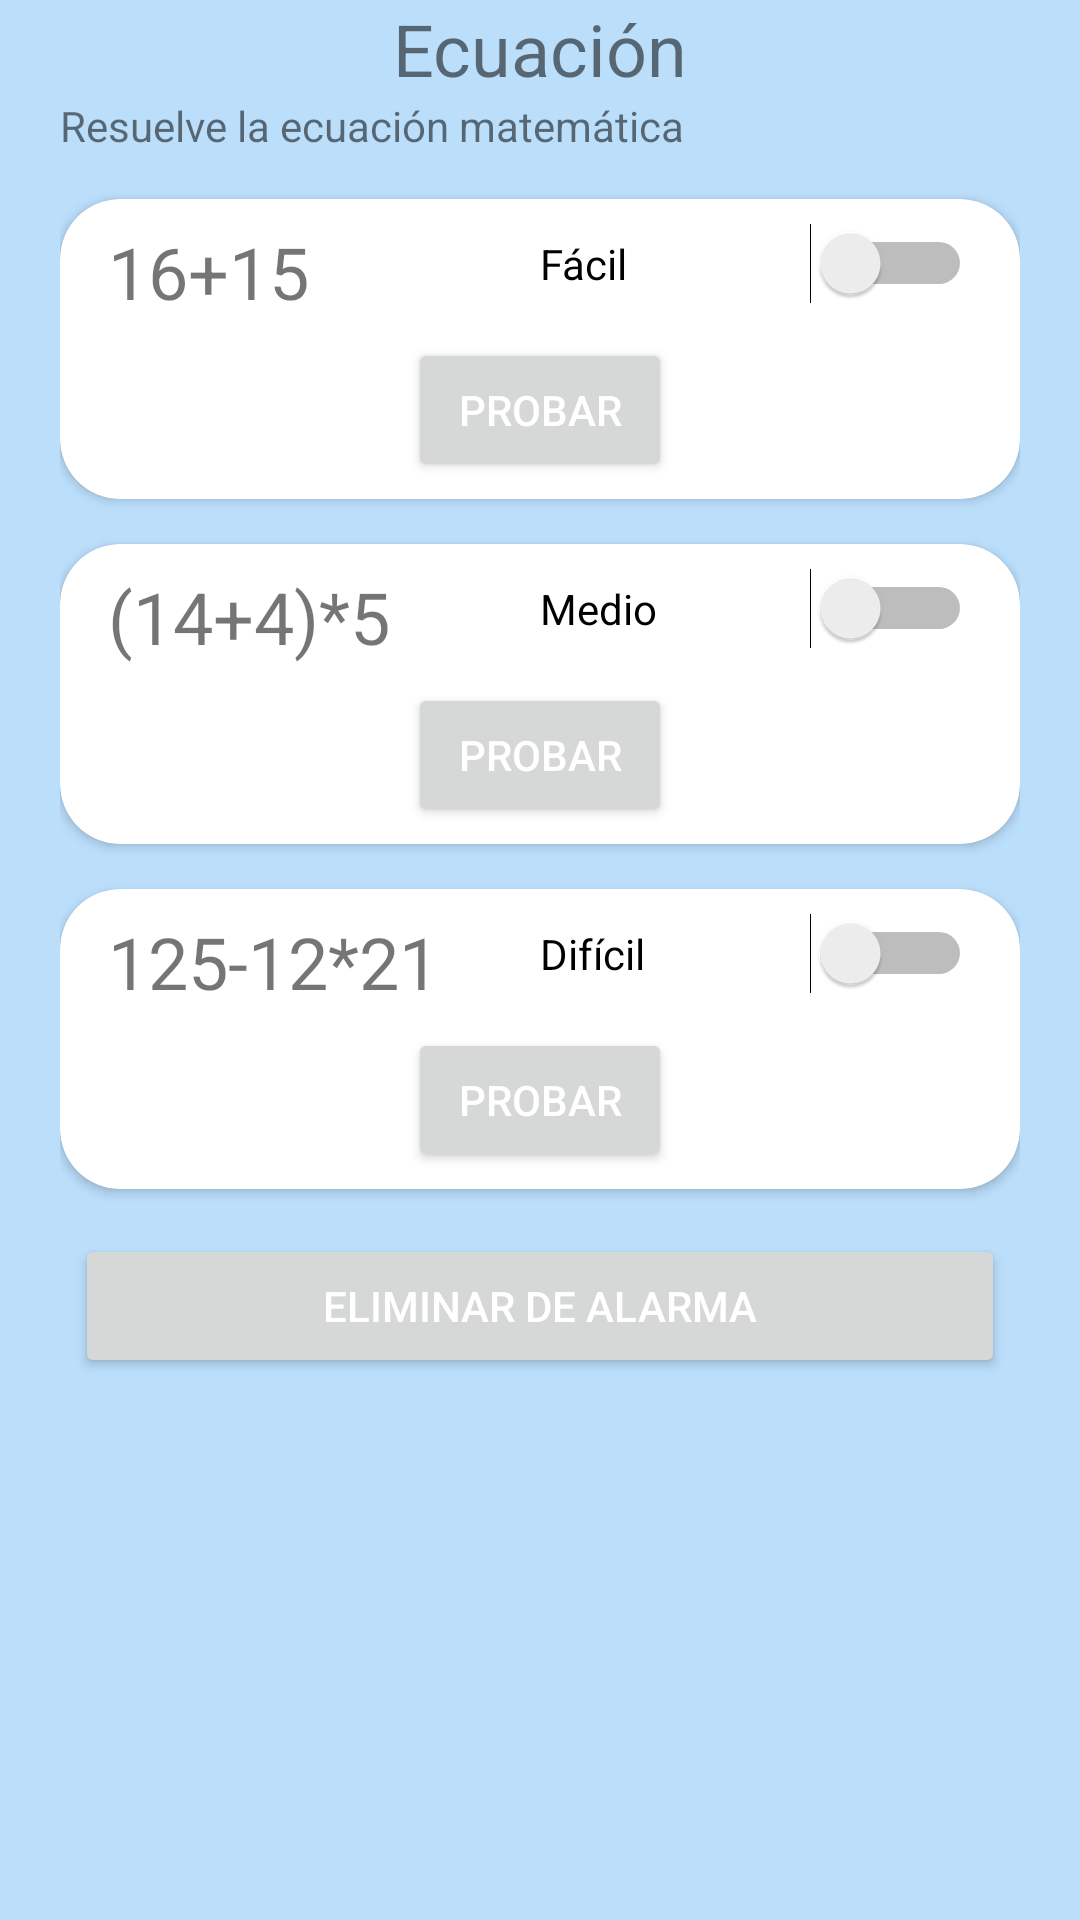

Reconstruct the res/layout file that produces this screen, plus the resources it refers to.
<!-- AndroidManifest.xml: application theme AppTheme -->
<!-- res/layout/fragment_math_puzzle.xml -->
<?xml version="1.0" encoding="utf-8"?>
<FrameLayout xmlns:android="http://schemas.android.com/apk/res/android"
    xmlns:tools="http://schemas.android.com/tools"
    android:layout_width="match_parent"
    android:layout_height="match_parent"
    xmlns:app="http://schemas.android.com/apk/res-auto"
    tools:context=".Puzzle.MathPuzzle">

    <LinearLayout
        android:layout_width="match_parent"
        android:layout_height="match_parent"
        android:layout_marginLeft="20dp"
        android:layout_marginRight="20dp"
        android:orientation="vertical">

        <TextView
            android:id="@+id/txtTitle"
            android:layout_width="match_parent"
            android:layout_height="wrap_content"
            android:gravity="center"
            android:text="Ecuación"
            android:textSize="24sp" />

        <TextView
            android:id="@+id/textView3"
            android:layout_width="match_parent"
            android:layout_height="wrap_content"
            android:text="Resuelve la ecuación matemática" />

        <androidx.cardview.widget.CardView
            android:layout_width="match_parent"
            android:layout_height="wrap_content"
            android:layout_marginTop="15dp"
            app:cardCornerRadius="20dp">

            <androidx.constraintlayout.widget.ConstraintLayout
                android:layout_width="match_parent"
                android:layout_height="100dp">

                <TextView
                    android:id="@+id/txtEasyEquation"
                    android:layout_width="0dp"
                    android:layout_height="wrap_content"
                    android:layout_marginStart="16dp"
                    android:layout_marginLeft="16dp"
                    android:layout_marginTop="8dp"
                    android:text="16+15"
                    android:textSize="24sp"
                    app:layout_constraintEnd_toStartOf="@+id/btnEasy"
                    app:layout_constraintStart_toStartOf="parent"
                    app:layout_constraintTop_toTopOf="parent" />

                <Switch
                    android:id="@+id/btnEasy"
                    android:layout_width="0dp"
                    android:layout_height="wrap_content"
                    android:layout_marginTop="8dp"
                    android:layout_marginEnd="16dp"
                    android:layout_marginRight="16dp"
                    android:text="Fácil"
                    app:layout_constraintEnd_toEndOf="parent"
                    app:layout_constraintStart_toEndOf="@+id/txtEasyEquation"
                    app:layout_constraintTop_toTopOf="parent" />

                <Button
                    android:id="@+id/btnTryEasy"
                    android:layout_width="wrap_content"
                    android:layout_height="wrap_content"
                    android:layout_marginStart="8dp"
                    android:layout_marginLeft="8dp"
                    android:layout_marginTop="8dp"
                    android:layout_marginEnd="8dp"
                    android:layout_marginRight="8dp"
                    android:layout_marginBottom="8dp"
                    android:text="Probar"
                    app:layout_constraintBottom_toBottomOf="parent"
                    app:layout_constraintEnd_toEndOf="parent"
                    app:layout_constraintStart_toStartOf="parent"
                    app:layout_constraintTop_toBottomOf="@+id/txtEasyEquation" />
            </androidx.constraintlayout.widget.ConstraintLayout>

        </androidx.cardview.widget.CardView>

        <androidx.cardview.widget.CardView
            android:layout_width="match_parent"
            android:layout_height="wrap_content"
            android:layout_marginTop="15dp"
            app:cardCornerRadius="20dp">

            <androidx.constraintlayout.widget.ConstraintLayout
                android:layout_width="match_parent"
                android:layout_height="100dp">

                <TextView
                    android:id="@+id/txtMediumEquation"
                    android:layout_width="0dp"
                    android:layout_height="wrap_content"
                    android:layout_marginStart="16dp"
                    android:layout_marginLeft="16dp"
                    android:layout_marginTop="8dp"
                    android:text="(14+4)*5"
                    android:textSize="24sp"
                    app:layout_constraintEnd_toStartOf="@+id/btnMedium"
                    app:layout_constraintStart_toStartOf="parent"
                    app:layout_constraintTop_toTopOf="parent" />

                <Switch
                    android:id="@+id/btnMedium"
                    android:layout_width="0dp"
                    android:layout_height="wrap_content"
                    android:layout_marginTop="8dp"
                    android:layout_marginEnd="16dp"
                    android:layout_marginRight="16dp"
                    android:text="Medio"
                    app:layout_constraintEnd_toEndOf="parent"
                    app:layout_constraintStart_toEndOf="@+id/txtMediumEquation"
                    app:layout_constraintTop_toTopOf="parent" />

                <Button
                    android:id="@+id/btnTryMedium"
                    android:layout_width="wrap_content"
                    android:layout_height="wrap_content"
                    android:layout_marginStart="8dp"
                    android:layout_marginLeft="8dp"
                    android:layout_marginTop="8dp"
                    android:layout_marginEnd="8dp"
                    android:layout_marginRight="8dp"
                    android:layout_marginBottom="8dp"
                    android:text="Probar"
                    app:layout_constraintBottom_toBottomOf="parent"
                    app:layout_constraintEnd_toEndOf="parent"
                    app:layout_constraintStart_toStartOf="parent"
                    app:layout_constraintTop_toBottomOf="@+id/txtMediumEquation" />
            </androidx.constraintlayout.widget.ConstraintLayout>

        </androidx.cardview.widget.CardView>

        <androidx.cardview.widget.CardView
            android:layout_width="match_parent"
            android:layout_height="wrap_content"
            android:layout_marginTop="15dp"
            app:cardCornerRadius="20dp">

            <androidx.constraintlayout.widget.ConstraintLayout
                android:layout_width="match_parent"
                android:layout_height="100dp">

                <TextView
                    android:id="@+id/txtHardEquation"
                    android:layout_width="0dp"
                    android:layout_height="wrap_content"
                    android:layout_marginStart="16dp"
                    android:layout_marginLeft="16dp"
                    android:layout_marginTop="8dp"
                    android:text="125-12*21"
                    android:textSize="24sp"
                    app:layout_constraintEnd_toStartOf="@+id/btnHard"
                    app:layout_constraintStart_toStartOf="parent"
                    app:layout_constraintTop_toTopOf="parent" />

                <Switch
                    android:id="@+id/btnHard"
                    android:layout_width="0dp"
                    android:layout_height="wrap_content"
                    android:layout_marginTop="8dp"
                    android:layout_marginEnd="16dp"
                    android:layout_marginRight="16dp"
                    android:text="Difícil"
                    app:layout_constraintEnd_toEndOf="parent"
                    app:layout_constraintStart_toEndOf="@+id/txtHardEquation"
                    app:layout_constraintTop_toTopOf="parent" />

                <Button
                    android:id="@+id/btnTryHard"
                    android:layout_width="wrap_content"
                    android:layout_height="wrap_content"
                    android:layout_marginStart="8dp"
                    android:layout_marginLeft="8dp"
                    android:layout_marginTop="8dp"
                    android:layout_marginEnd="8dp"
                    android:layout_marginRight="8dp"
                    android:layout_marginBottom="8dp"
                    android:text="Probar"
                    app:layout_constraintBottom_toBottomOf="parent"
                    app:layout_constraintEnd_toEndOf="parent"
                    app:layout_constraintStart_toStartOf="parent"
                    app:layout_constraintTop_toBottomOf="@+id/txtHardEquation" />
            </androidx.constraintlayout.widget.ConstraintLayout>

        </androidx.cardview.widget.CardView>

        <LinearLayout
            android:layout_width="match_parent"
            android:layout_height="wrap_content"
            android:layout_marginTop="15dp"
            android:orientation="horizontal">

            <Button
                android:id="@+id/btnDelete"
                android:layout_width="wrap_content"
                android:layout_height="wrap_content"
                android:layout_marginLeft="5dp"
                android:layout_marginRight="5dp"
                android:layout_weight="1"
                android:text="Eliminar de alarma" />
        </LinearLayout>


    </LinearLayout>
</FrameLayout>
<!-- resources referenced by this layout -->
<resources>
  <style name="AppTheme" parent="Theme.MaterialComponents.Light">
          
          <item name="colorPrimary">@color/colorPrimary</item>
          <item name="colorPrimaryDark">@color/colorPrimaryDark</item>
          <item name="colorAccent">@color/colorAccent</item>
          <item name="android:windowBackground">@color/colorPrimaryLight</item>
  
          <item name="android:textColorPrimary">@color/white</item>
          <item name="android:textColorSecondary">@color/colorSecondaryText</item>
  
          <item name="android:actionMenuTextColor">@color/white</item>
      </style>
  <color name="colorPrimary">#2196F3</color>
  <color name="colorPrimaryDark">#1976D2</color>
  <color name="colorAccent">#607D8B</color>
  <color name="colorPrimaryLight">#BBDEFB</color>
  <color name="white">#FFFFFF</color>
  <color name="colorSecondaryText">#757575</color>
</resources>
